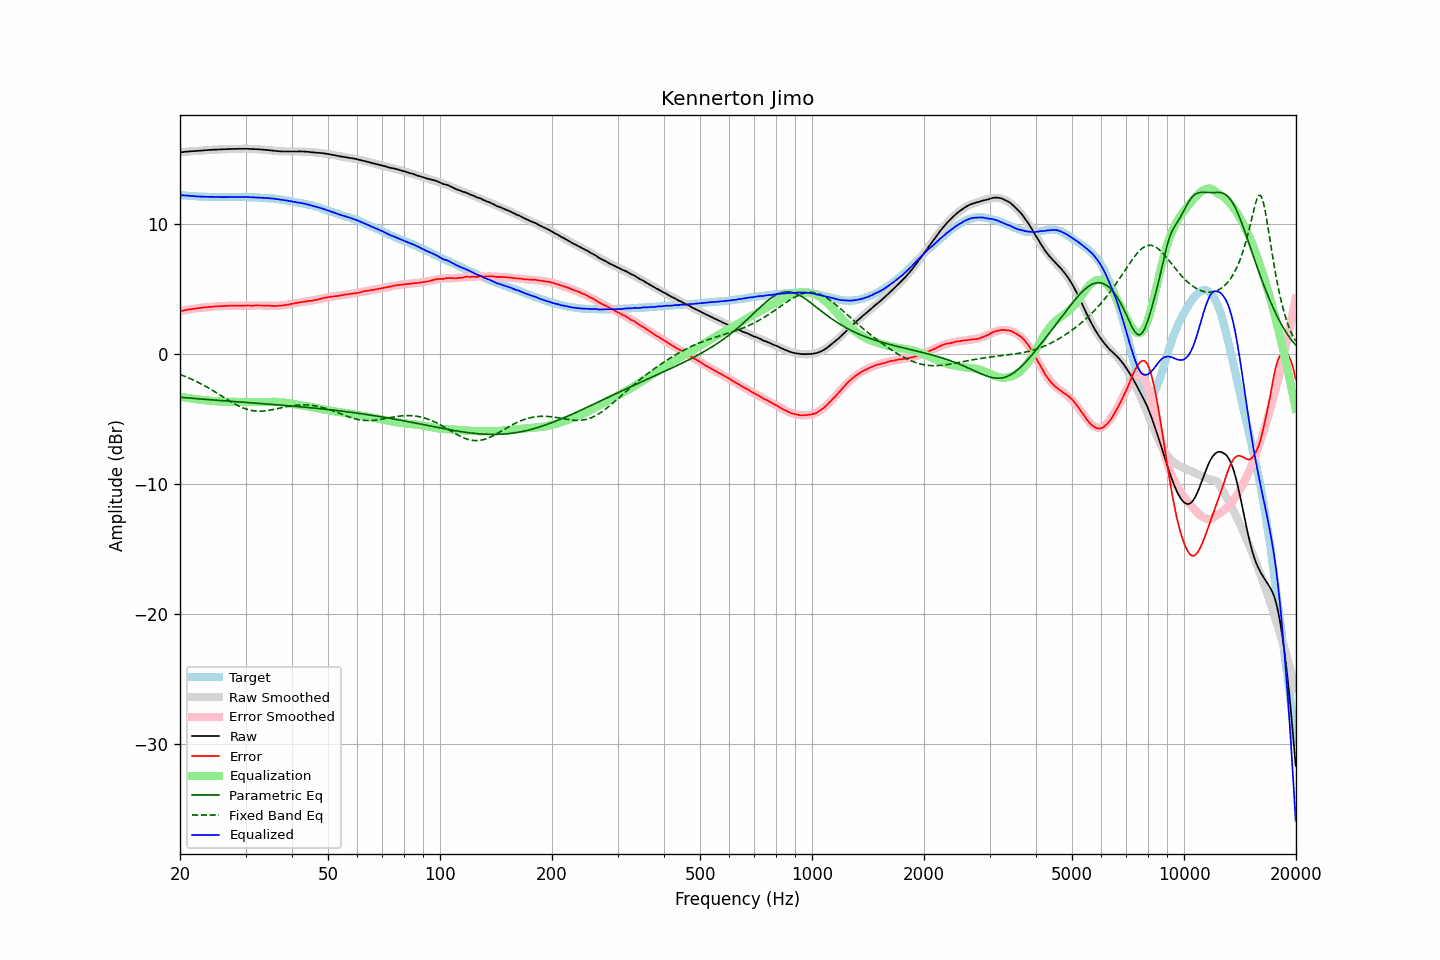

Source data for this figure (header and first rows):
frequency, raw, error, smoothed, error_smoothed, equalization, parametric_eq, fixed_band_eq, equalized_raw, equalized_smoothed, target
20.00, 15.51, 3.29, 15.51, 3.29, -3.29, -3.35, -1.59, 12.22, 12.22, 12.22
20.20, 15.52, 3.31, 15.52, 3.31, -3.31, -3.36, -1.63, 12.21, 12.21, 12.21
20.40, 15.53, 3.33, 15.53, 3.33, -3.33, -3.37, -1.68, 12.20, 12.20, 12.20
20.61, 15.55, 3.36, 15.54, 3.36, -3.36, -3.38, -1.73, 12.19, 12.19, 12.19
20.81, 15.56, 3.39, 15.55, 3.38, -3.38, -3.39, -1.78, 12.18, 12.18, 12.17
21.02, 15.57, 3.41, 15.56, 3.40, -3.40, -3.40, -1.83, 12.17, 12.17, 12.16
21.23, 15.58, 3.43, 15.57, 3.42, -3.42, -3.41, -1.89, 12.16, 12.16, 12.15
21.44, 15.59, 3.43, 15.58, 3.44, -3.44, -3.42, -1.94, 12.15, 12.15, 12.16
21.66, 15.60, 3.46, 15.59, 3.46, -3.46, -3.43, -2.00, 12.14, 12.14, 12.14
21.87, 15.61, 3.47, 15.60, 3.48, -3.48, -3.44, -2.06, 12.13, 12.13, 12.14
22.09, 15.61, 3.49, 15.61, 3.49, -3.49, -3.45, -2.11, 12.12, 12.12, 12.12
22.31, 15.62, 3.51, 15.62, 3.51, -3.51, -3.46, -2.18, 12.11, 12.11, 12.11
22.54, 15.63, 3.53, 15.63, 3.52, -3.52, -3.47, -2.24, 12.10, 12.11, 12.10
22.76, 15.64, 3.54, 15.64, 3.54, -3.54, -3.48, -2.30, 12.10, 12.10, 12.10
22.99, 15.65, 3.56, 15.65, 3.55, -3.55, -3.49, -2.37, 12.09, 12.10, 12.09
23.22, 15.66, 3.58, 15.66, 3.57, -3.57, -3.50, -2.44, 12.09, 12.09, 12.08
23.45, 15.67, 3.58, 15.67, 3.58, -3.58, -3.51, -2.50, 12.09, 12.09, 12.09
23.69, 15.68, 3.60, 15.68, 3.59, -3.59, -3.52, -2.58, 12.08, 12.08, 12.08
23.92, 15.69, 3.62, 15.68, 3.61, -3.61, -3.53, -2.65, 12.08, 12.08, 12.07
24.16, 15.69, 3.61, 15.69, 3.62, -3.62, -3.54, -2.72, 12.07, 12.07, 12.08
24.40, 15.70, 3.62, 15.70, 3.63, -3.63, -3.55, -2.79, 12.07, 12.07, 12.08
24.65, 15.71, 3.64, 15.71, 3.64, -3.64, -3.56, -2.87, 12.07, 12.07, 12.07
24.89, 15.72, 3.65, 15.71, 3.65, -3.65, -3.57, -2.95, 12.07, 12.07, 12.07
25.14, 15.72, 3.66, 15.72, 3.65, -3.65, -3.58, -3.02, 12.07, 12.07, 12.06
25.39, 15.73, 3.67, 15.73, 3.66, -3.66, -3.58, -3.10, 12.07, 12.07, 12.06
25.65, 15.73, 3.67, 15.73, 3.67, -3.67, -3.59, -3.18, 12.06, 12.06, 12.06
25.91, 15.74, 3.68, 15.74, 3.67, -3.67, -3.60, -3.26, 12.06, 12.06, 12.06
26.16, 15.74, 3.67, 15.74, 3.68, -3.68, -3.61, -3.33, 12.06, 12.06, 12.07
26.43, 15.75, 3.69, 15.75, 3.68, -3.68, -3.62, -3.41, 12.06, 12.06, 12.06
26.69, 15.75, 3.69, 15.75, 3.69, -3.69, -3.63, -3.49, 12.06, 12.06, 12.06
26.96, 15.76, 3.70, 15.76, 3.69, -3.69, -3.64, -3.57, 12.07, 12.06, 12.06
27.23, 15.76, 3.70, 15.76, 3.69, -3.69, -3.65, -3.64, 12.06, 12.07, 12.06
27.50, 15.77, 3.71, 15.76, 3.70, -3.70, -3.66, -3.71, 12.07, 12.07, 12.06
27.77, 15.77, 3.70, 15.77, 3.70, -3.70, -3.67, -3.79, 12.07, 12.07, 12.07
28.05, 15.77, 3.71, 15.77, 3.70, -3.70, -3.68, -3.85, 12.07, 12.07, 12.06
28.33, 15.77, 3.70, 15.77, 3.70, -3.70, -3.69, -3.92, 12.07, 12.07, 12.07
28.62, 15.78, 3.71, 15.78, 3.70, -3.70, -3.70, -3.98, 12.07, 12.07, 12.07
28.90, 15.78, 3.70, 15.78, 3.71, -3.71, -3.70, -4.04, 12.07, 12.07, 12.08
29.19, 15.78, 3.70, 15.78, 3.71, -3.71, -3.71, -4.10, 12.07, 12.07, 12.08
29.48, 15.78, 3.71, 15.78, 3.71, -3.71, -3.72, -4.15, 12.07, 12.07, 12.07
29.78, 15.78, 3.71, 15.78, 3.71, -3.71, -3.73, -4.20, 12.07, 12.07, 12.07
30.08, 15.78, 3.71, 15.78, 3.71, -3.71, -3.74, -4.25, 12.07, 12.06, 12.07
30.38, 15.78, 3.73, 15.77, 3.71, -3.71, -3.75, -4.28, 12.07, 12.06, 12.05
30.68, 15.77, 3.72, 15.77, 3.71, -3.71, -3.76, -4.32, 12.05, 12.06, 12.05
30.99, 15.77, 3.72, 15.77, 3.72, -3.72, -3.77, -4.35, 12.05, 12.05, 12.05
31.30, 15.76, 3.71, 15.76, 3.72, -3.72, -3.78, -4.37, 12.04, 12.05, 12.05
31.61, 15.76, 3.72, 15.76, 3.72, -3.72, -3.79, -4.39, 12.04, 12.04, 12.04
31.93, 15.75, 3.73, 15.75, 3.72, -3.72, -3.80, -4.40, 12.03, 12.03, 12.02
32.24, 15.75, 3.72, 15.74, 3.72, -3.72, -3.81, -4.41, 12.03, 12.02, 12.03
32.57, 15.74, 3.73, 15.74, 3.72, -3.72, -3.81, -4.42, 12.02, 12.02, 12.01
32.89, 15.73, 3.72, 15.73, 3.72, -3.72, -3.82, -4.42, 12.01, 12.01, 12.01
33.22, 15.72, 3.72, 15.72, 3.71, -3.71, -3.83, -4.41, 12.01, 12.00, 12.00
33.55, 15.71, 3.71, 15.71, 3.71, -3.71, -3.84, -4.40, 12.00, 12.00, 12.00
33.89, 15.70, 3.71, 15.70, 3.71, -3.71, -3.85, -4.39, 11.99, 11.99, 11.99
34.23, 15.69, 3.72, 15.69, 3.70, -3.70, -3.86, -4.38, 11.99, 11.98, 11.97
34.57, 15.68, 3.71, 15.67, 3.70, -3.70, -3.87, -4.36, 11.98, 11.97, 11.97
34.92, 15.66, 3.71, 15.66, 3.70, -3.70, -3.88, -4.34, 11.96, 11.96, 11.95
35.27, 15.65, 3.68, 15.65, 3.69, -3.69, -3.89, -4.31, 11.96, 11.95, 11.97
35.62, 15.64, 3.70, 15.63, 3.69, -3.69, -3.90, -4.29, 11.95, 11.94, 11.94
35.97, 15.62, 3.68, 15.62, 3.69, -3.69, -3.91, -4.26, 11.93, 11.93, 11.94
... 635 more rows
